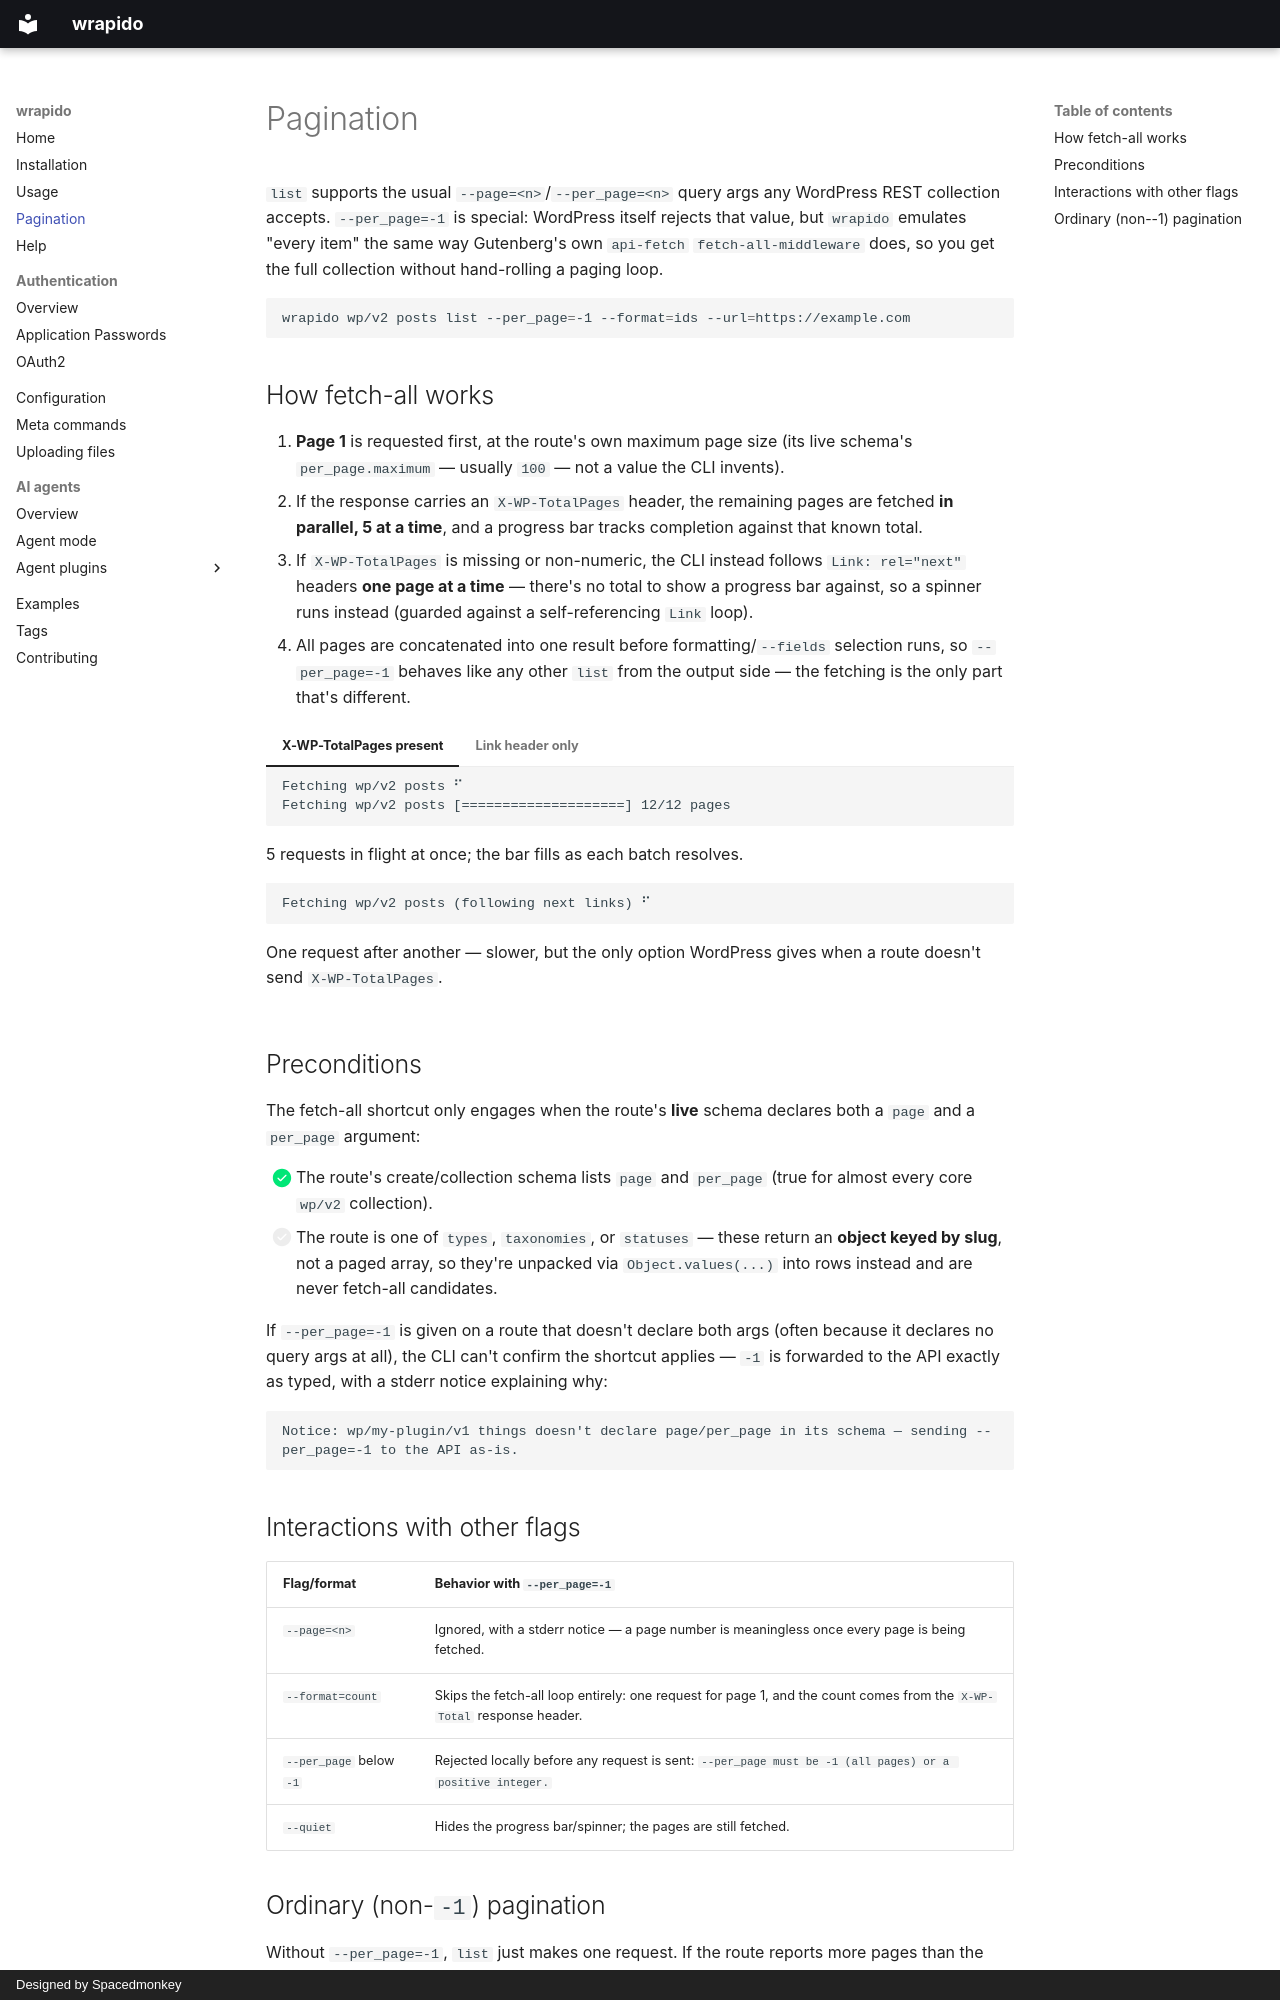

repository: spacedmonkey/wrapido · page: pagination/index.html · generator: mkdocs · copyright: Designed by Spacedmonkey

---
tags:
  - pagination
  - cli
---

# Pagination

`list` supports the usual `--page=<n>`/`--per_page=<n>` query args any WordPress REST collection accepts. `--per_page=-1` is special: WordPress itself rejects that value, but `wrapido` emulates "every item" the same way Gutenberg's own `api-fetch` `fetch-all-middleware` does, so you get the full collection without hand-rolling a paging loop.

```sh
wrapido wp/v2 posts list --per_page=-1 --format=ids --url=https://example.com
```

## How fetch-all works

1. **Page 1** is requested first, at the route's own maximum page size (its live schema's `per_page.maximum` — usually `100` — not a value the CLI invents).
2. If the response carries an `X-WP-TotalPages` header, the remaining pages are fetched **in parallel, 5 at a time**, and a progress bar tracks completion against that known total.
3. If `X-WP-TotalPages` is missing or non-numeric, the CLI instead follows `Link: rel="next"` headers **one page at a time** — there's no total to show a progress bar against, so a spinner runs instead (guarded against a self-referencing `Link` loop).
4. All pages are concatenated into one result before formatting/`--fields` selection runs, so `--per_page=-1` behaves like any other `list` from the output side — the fetching is the only part that's different.

<!-- markdownlint-disable MD046 -->

=== "X-WP-TotalPages present"

    ```text
    Fetching wp/v2 posts ⠋
    Fetching wp/v2 posts [====================] 12/12 pages
    ```

    5 requests in flight at once; the bar fills as each batch resolves.

=== "Link header only"

    ```text
    Fetching wp/v2 posts (following next links) ⠋
    ```

    One request after another — slower, but the only option WordPress gives when a route doesn't send `X-WP-TotalPages`.

<!-- markdownlint-enable MD046 -->

## Preconditions

The fetch-all shortcut only engages when the route's **live** schema declares both a `page` and a `per_page` argument:

- [x] The route's create/collection schema lists `page` and `per_page` (true for almost every core `wp/v2` collection).
- [ ] The route is one of `types`, `taxonomies`, or `statuses` — these return an **object keyed by slug**, not a paged array, so they're unpacked via `Object.values(...)` into rows instead and are never fetch-all candidates.

If `--per_page=-1` is given on a route that doesn't declare both args (often because it declares no query args at all), the CLI can't confirm the shortcut applies — `-1` is forwarded to the API exactly as typed, with a stderr notice explaining why:

```text
Notice: wp/my-plugin/v1 things doesn't declare page/per_page in its schema — sending --per_page=-1 to the API as-is.
```
